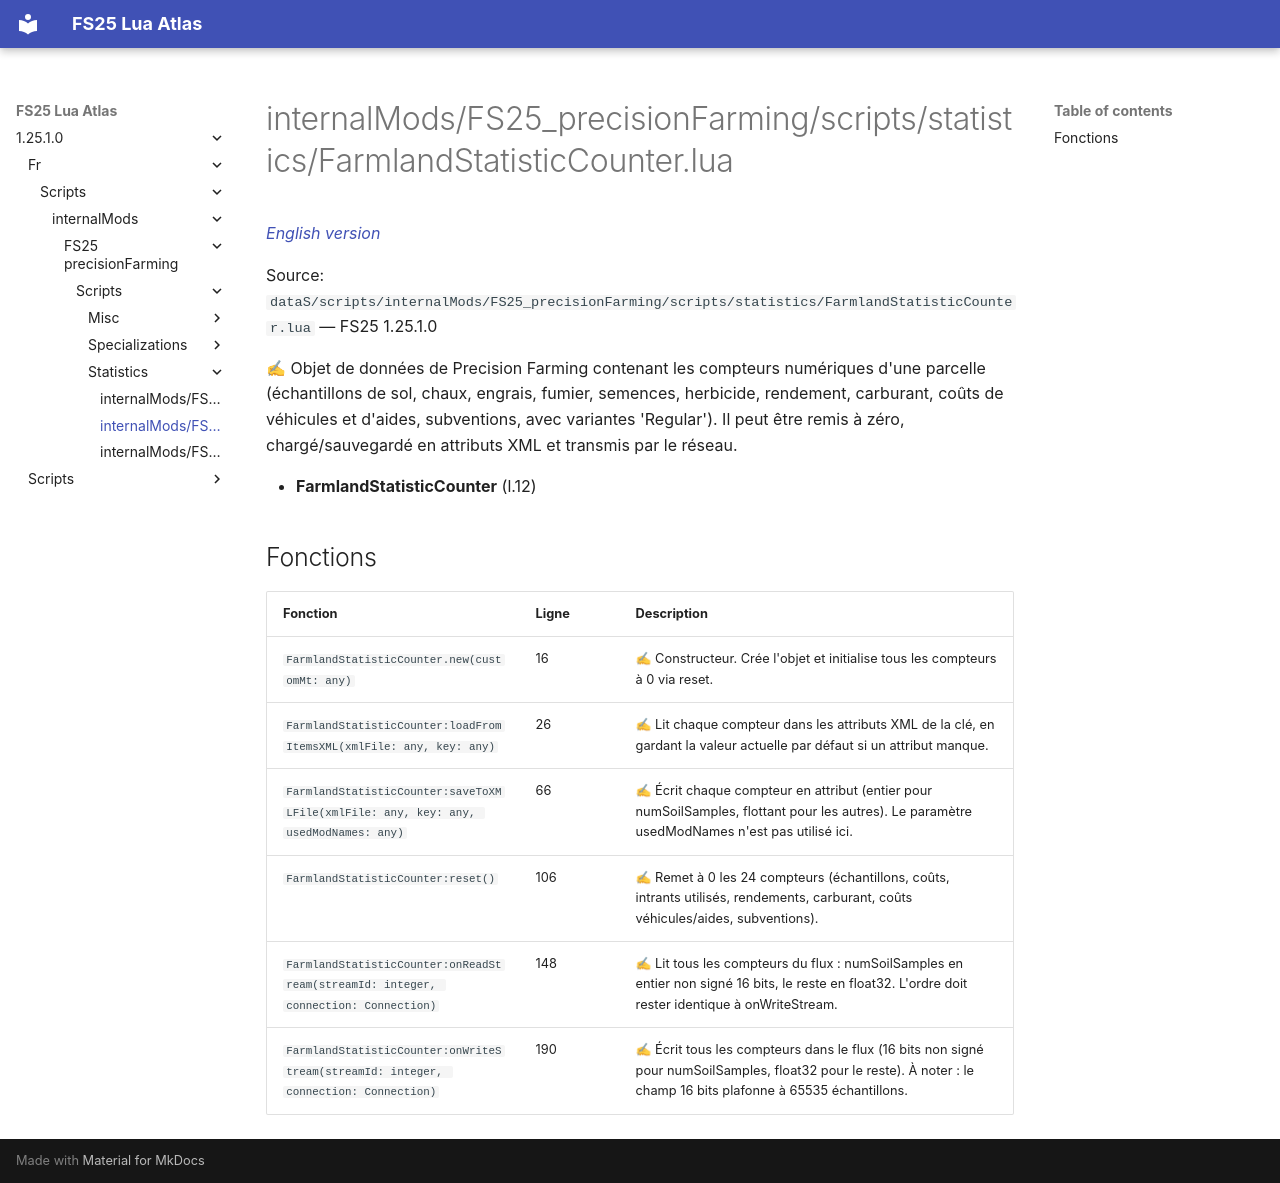

repository: Tim0219800/fs25-lua-atlas · page: 1.25.1.0/fr/scripts/internalMods/FS25_precisionFarming/scripts/statistics/FarmlandStatisticCounter.html · generator: mkdocs

# internalMods/FS25_precisionFarming/scripts/statistics/FarmlandStatisticCounter.lua

*[English version](../../../../../../scripts/internalMods/FS25_precisionFarming/scripts/statistics/FarmlandStatisticCounter.md)*

Source: `dataS/scripts/internalMods/FS25_precisionFarming/scripts/statistics/FarmlandStatisticCounter.lua` — FS25 1.25.1.0

✍ Objet de données de Precision Farming contenant les compteurs numériques d'une parcelle (échantillons de sol, chaux, engrais, fumier, semences, herbicide, rendement, carburant, coûts de véhicules et d'aides, subventions, avec variantes 'Regular'). Il peut être remis à zéro, chargé/sauvegardé en attributs XML et transmis par le réseau.

- **FarmlandStatisticCounter** (l.12)

## Fonctions

| Fonction | Ligne | Description |
|---|---|---|
| `FarmlandStatisticCounter.new(customMt: any)` | 16 | ✍ Constructeur. Crée l'objet et initialise tous les compteurs à 0 via reset. |
| `FarmlandStatisticCounter:loadFromItemsXML(xmlFile: any, key: any)` | 26 | ✍ Lit chaque compteur dans les attributs XML de la clé, en gardant la valeur actuelle par défaut si un attribut manque. |
| `FarmlandStatisticCounter:saveToXMLFile(xmlFile: any, key: any, usedModNames: any)` | 66 | ✍ Écrit chaque compteur en attribut (entier pour numSoilSamples, flottant pour les autres). Le paramètre usedModNames n'est pas utilisé ici. |
| `FarmlandStatisticCounter:reset()` | 106 | ✍ Remet à 0 les 24 compteurs (échantillons, coûts, intrants utilisés, rendements, carburant, coûts véhicules/aides, subventions). |
| `FarmlandStatisticCounter:onReadStream(streamId: integer, connection: Connection)` | 148 | ✍ Lit tous les compteurs du flux : numSoilSamples en entier non signé 16 bits, le reste en float32. L'ordre doit rester identique à onWriteStream. |
| `FarmlandStatisticCounter:onWriteStream(streamId: integer, connection: Connection)` | 190 | ✍ Écrit tous les compteurs dans le flux (16 bits non signé pour numSoilSamples, float32 pour le reste). À noter : le champ 16 bits plafonne à 65535 échantillons. |
